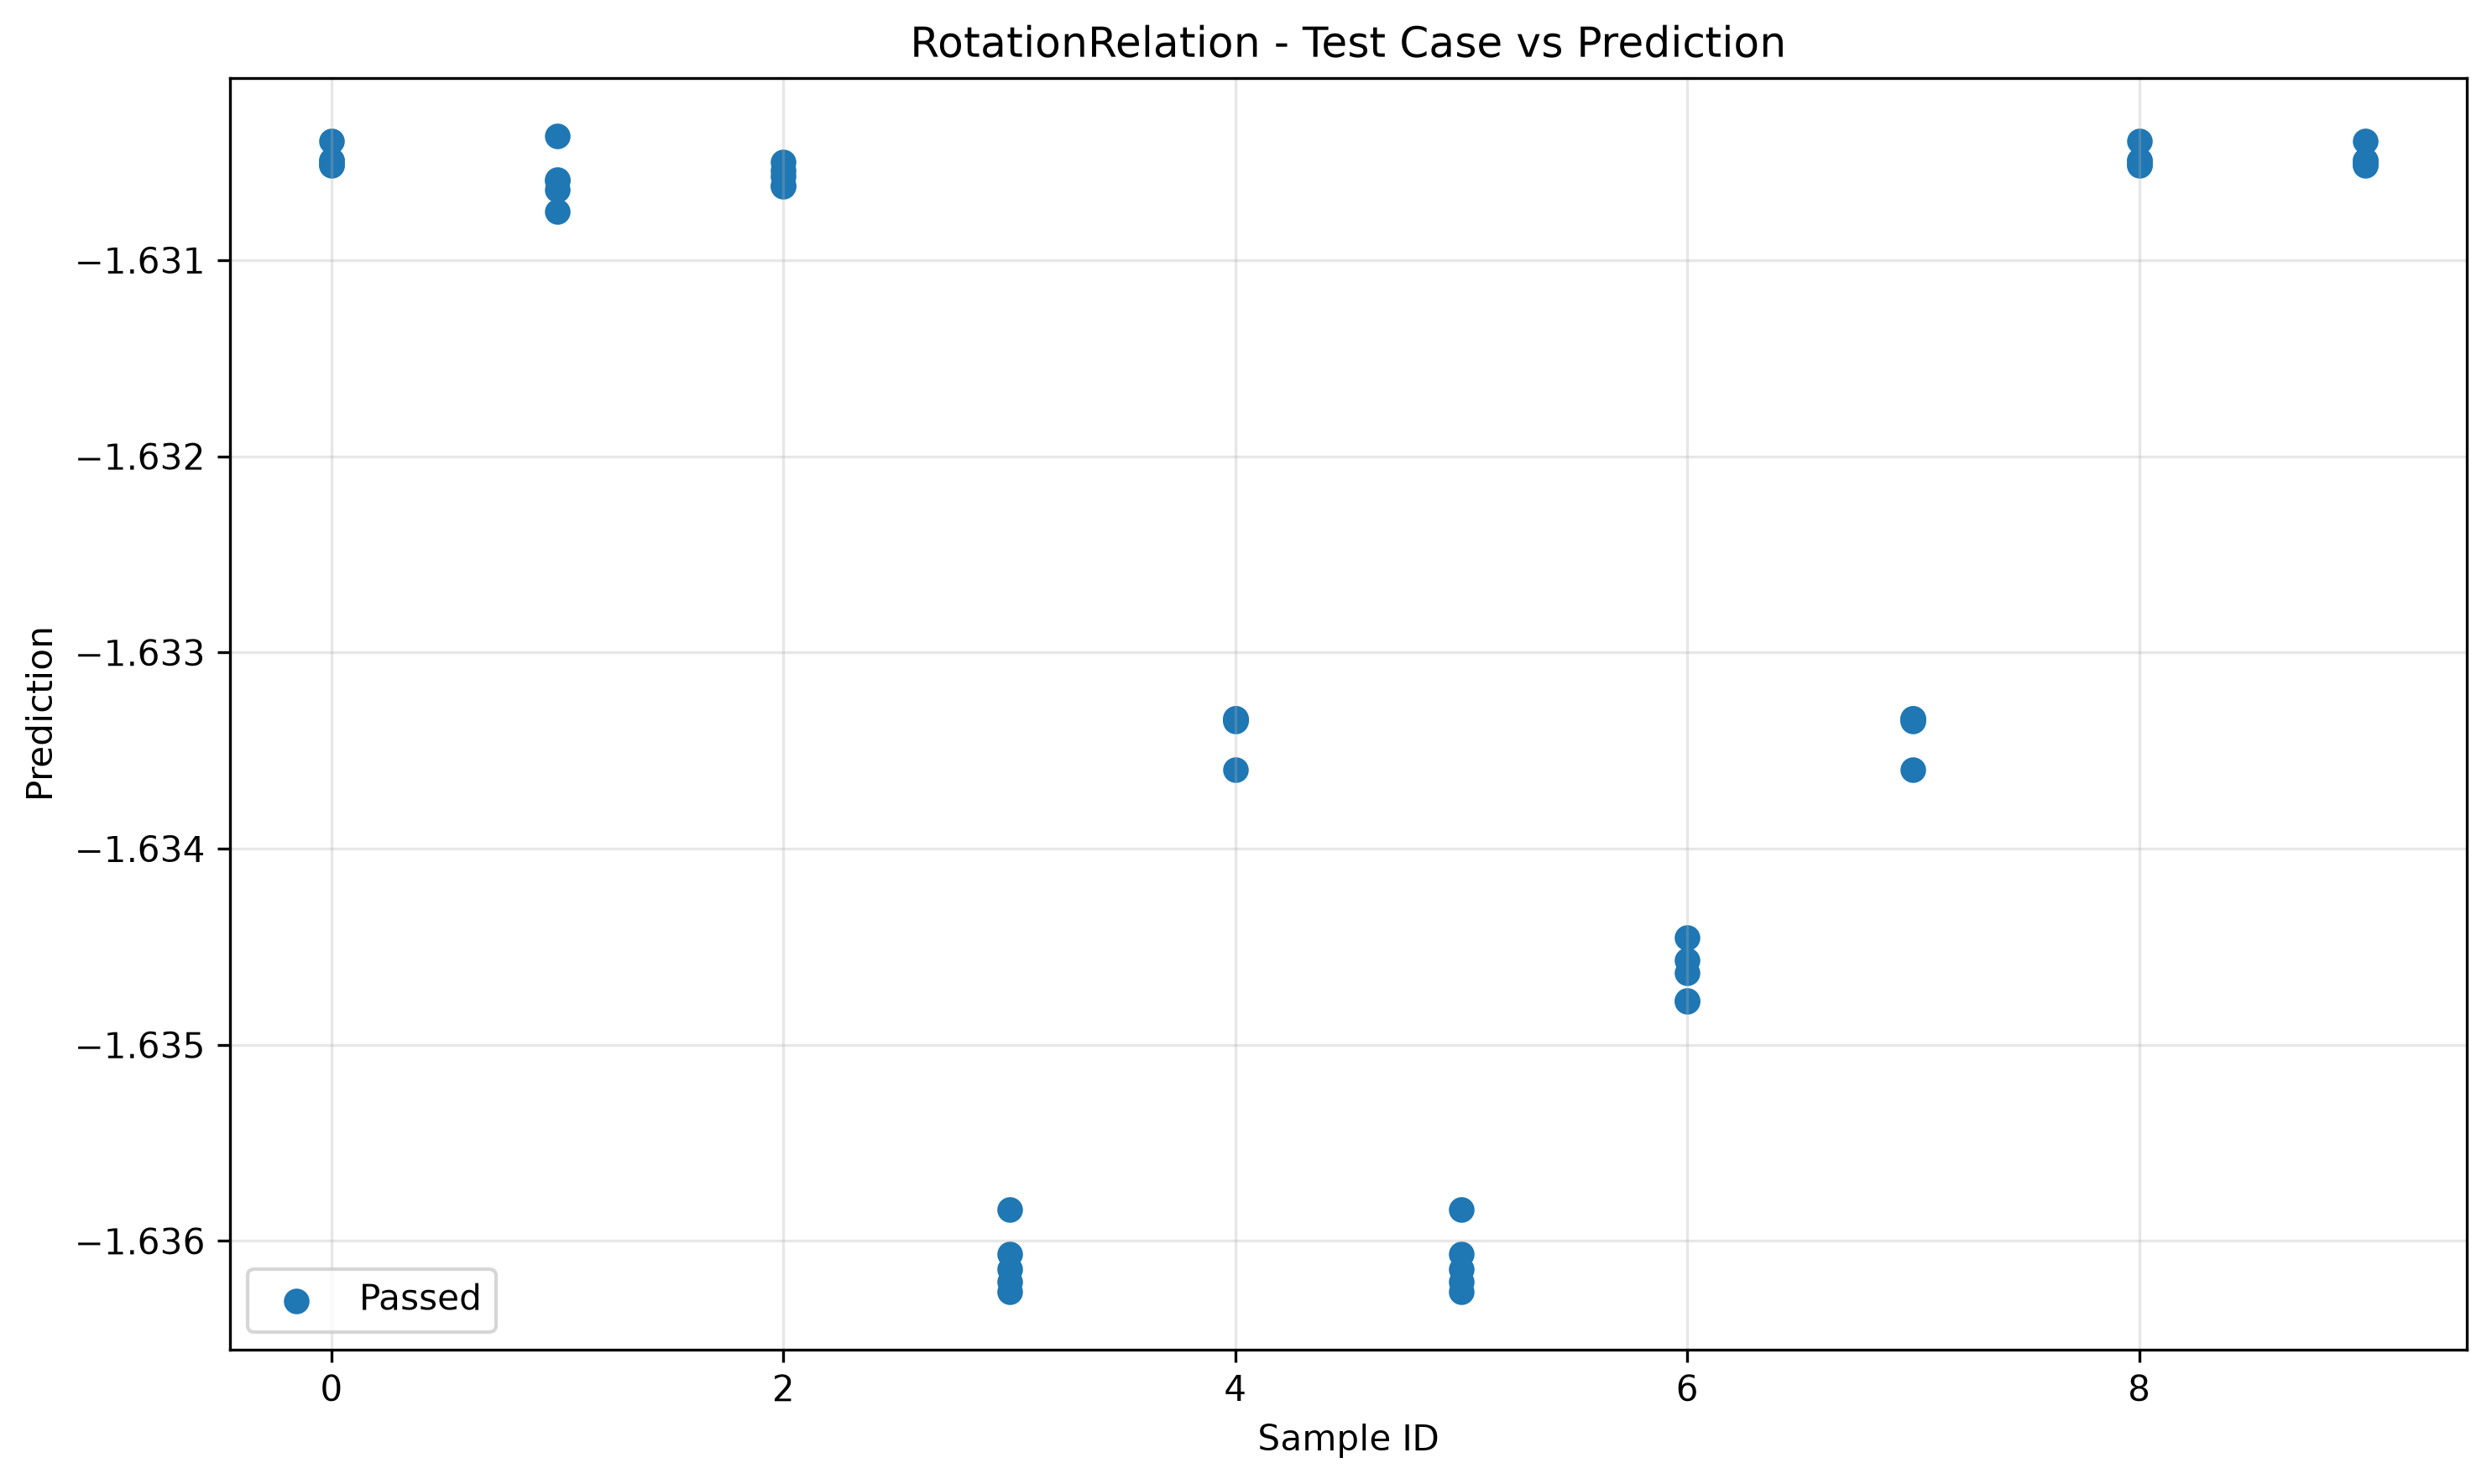

The table this chart was drawn from, first rows:
sample_id, transformed, passed
0, -1.631, True
7, -1.633, True
6, -1.634, True
5, -1.636, True
3, -1.636, True
9, -1.631, True
2, -1.631, True
4, -1.633, True
8, -1.631, True
1, -1.631, True
5, -1.636, True
0, -1.63, True
4, -1.633, True
8, -1.63, True
3, -1.636, True
7, -1.633, True
2, -1.631, True
1, -1.63, True
9, -1.63, True
6, -1.635, True
3, -1.636, True
7, -1.633, True
0, -1.63, True
2, -1.631, True
4, -1.633, True
1, -1.631, True
8, -1.63, True
5, -1.636, True
6, -1.635, True
9, -1.63, True
7, -1.634, True
6, -1.635, True
1, -1.631, True
5, -1.636, True
0, -1.631, True
4, -1.634, True
3, -1.636, True
2, -1.631, True
8, -1.631, True
9, -1.631, True
8, -1.63, True
4, -1.633, True
6, -1.635, True
5, -1.636, True
3, -1.636, True
2, -1.631, True
1, -1.631, True
0, -1.63, True
7, -1.633, True
9, -1.63, True
